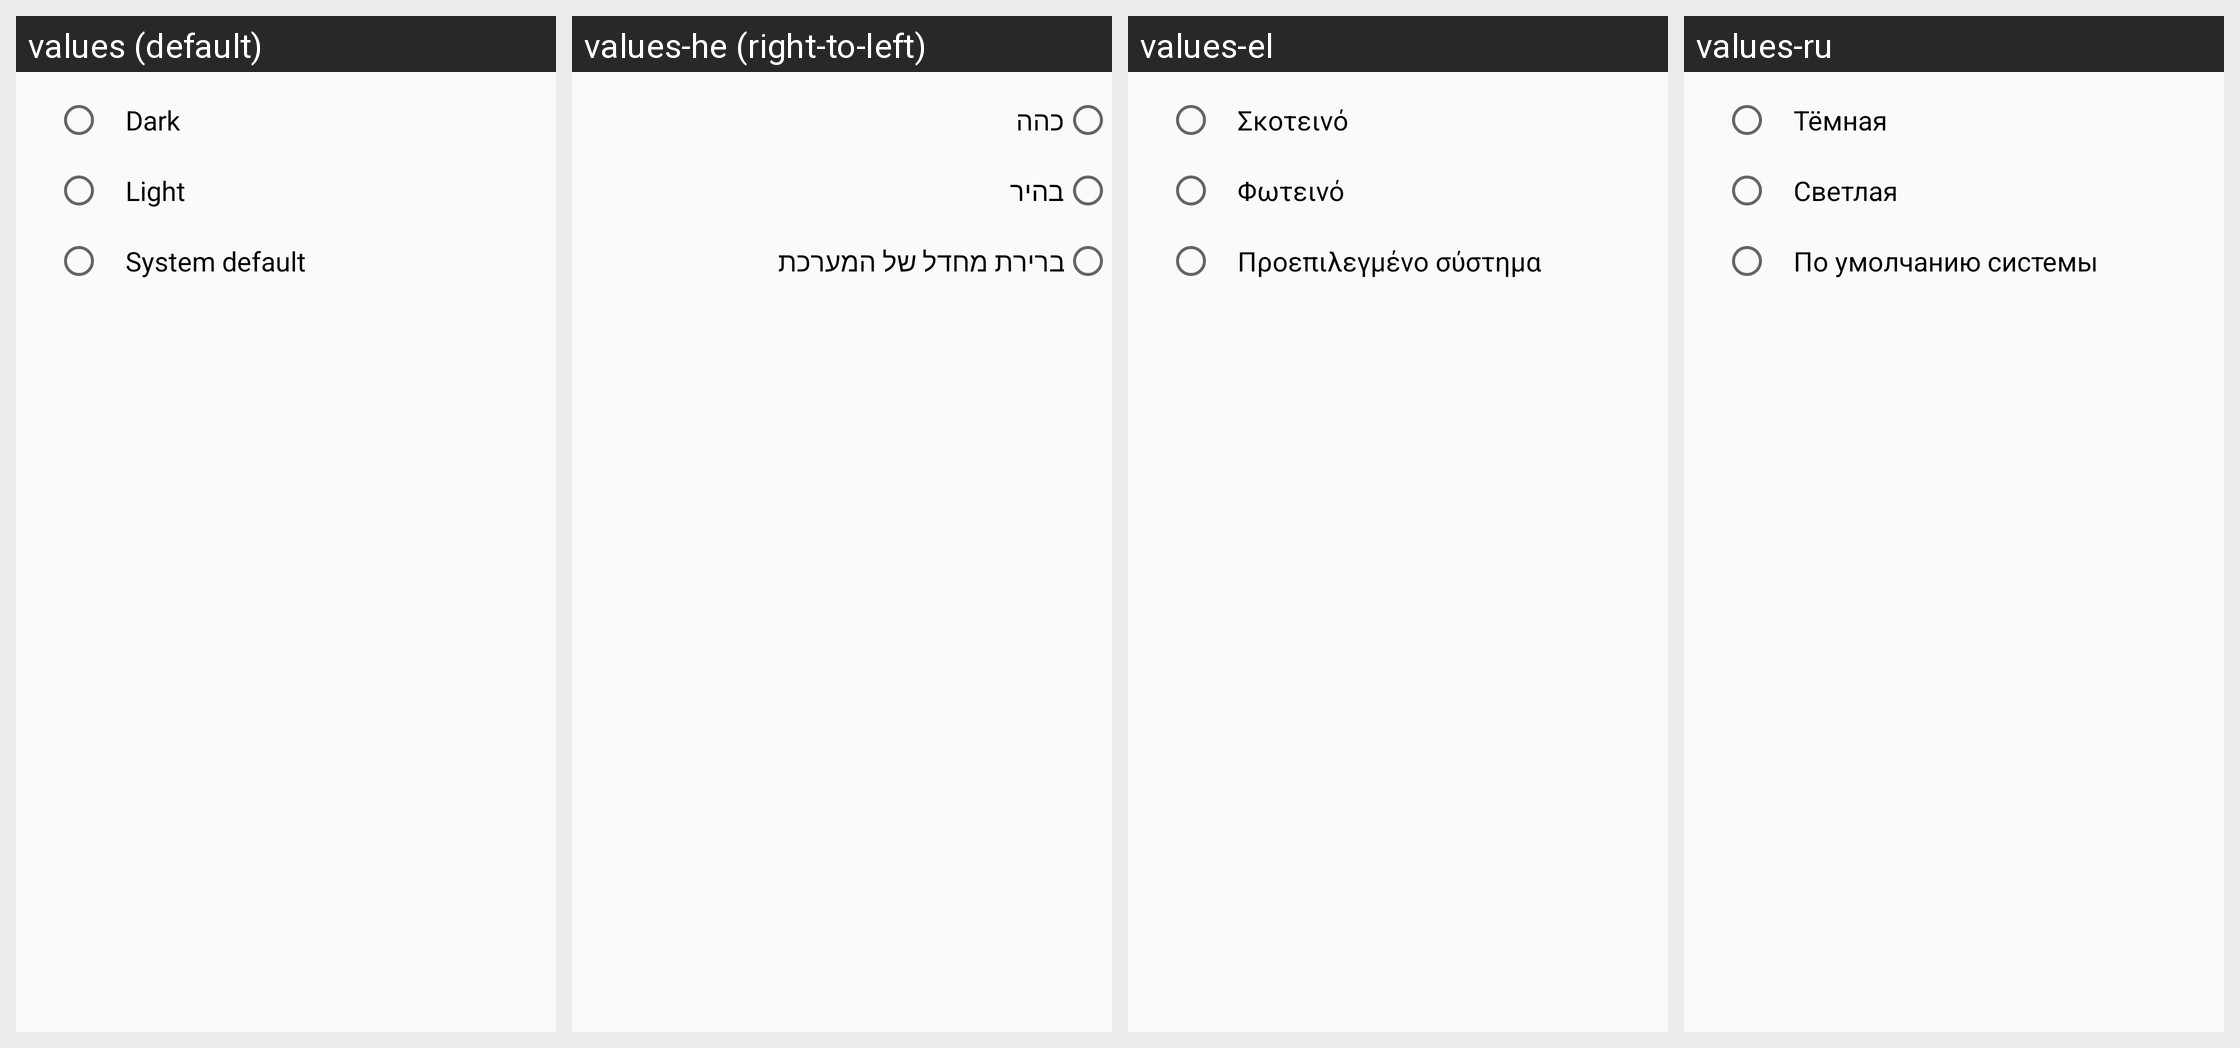

Locale-by-locale string values for the Android screen shown in this grid:
Android screen res/layout/theme_selection.xml rendered under 4 locales, left to right: values (default), values-he (right-to-left), values-el, values-ru. Device: Nexus 5 (rendered at 1080×1920; each locale shown at half size, 540×960, under a caption strip naming it); theme LibreOfficeTheme.
Other locales in the repository, not shown: values-af, values-am, values-an, values-ar, values-ast, values-bar, values-bg, values-bn, values-ca, values-cs, values-cy, values-da, values-de, values-dsb, values-en-rAU, values-en-rGB, values-en-rZA, values-eo, values-es, values-eu, values-fi, values-fr, values-gl, values-hi, values-hr, values-hsb, values-hu, values-id, values-is, values-it, values-ja, values-kab, values-ko, values-nb-rNO, values-nl, values-pl, values-pt, values-pt-rBR, values-si, values-sk, values-sl, values-sv, values-ta, values-tr, values-uk, values-vi, values-zh-rCN, values-zh-rHK, values-zh-rTW.
Strings drawn on this screen, with the default value and each locale's value (text and hints the layout hard-codes, and strings that could not be matched under every locale, appear in the picture but are not listed):

theme_dark
  values: Dark
  values-he: כהה
  values-el: Σκοτεινό
  values-ru: Тёмная

theme_light
  values: Light
  values-he: בהיר
  values-el: Φωτεινό
  values-ru: Светлая

theme_system_default
  values: System default
  values-he: ברירת מחדל של המערכת
  values-el: Προεπιλεγμένο σύστημα
  values-ru: По умолчанию системы
